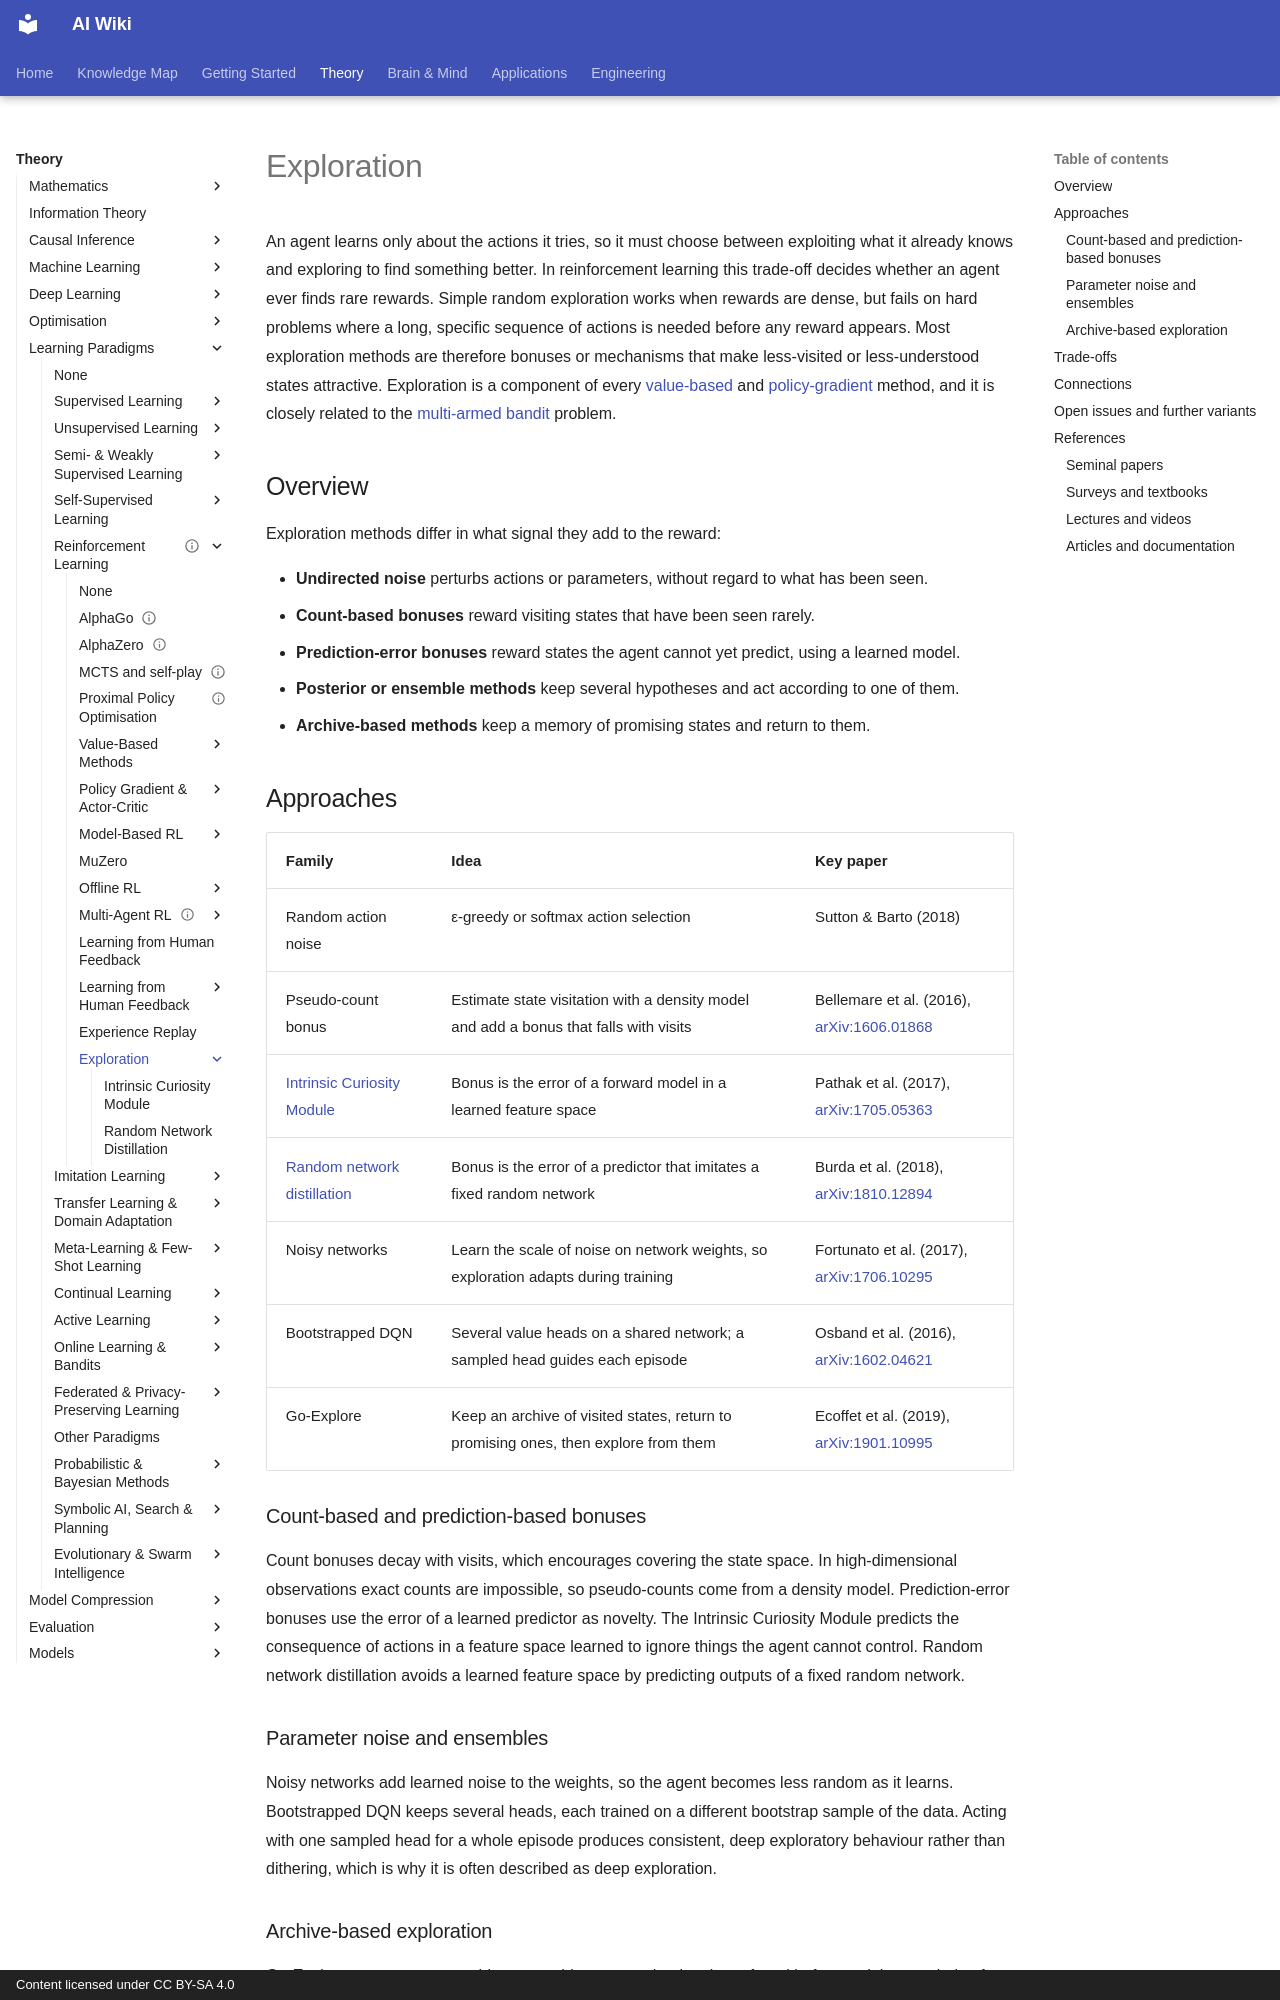

repository: zi-yue-1129/ai-wiki · page: theory/paradigms/reinforcement-learning/exploration/index.html · generator: mkdocs · copyright: Content licensed under CC BY-SA 4.0

---
related:
- theory/paradigms/online
- brain-mind/neuroscience
aliases:
  - Exploration
  - Exploration–Exploitation
  - Intrinsic Motivation
  - 探索
  - 探索與利用
  - 內在動機
tags:
  - reinforcement learning
  - exploration
  - intrinsic motivation
last_reviewed: 2026-10-28
---

# Exploration

An agent learns only about the actions it tries, so it must choose between exploiting what it already knows and exploring to find something better. In reinforcement learning this trade-off decides whether an agent ever finds rare rewards. Simple random exploration works when rewards are dense, but fails on hard problems where a long, specific sequence of actions is needed before any reward appears. Most exploration methods are therefore bonuses or mechanisms that make less-visited or less-understood states attractive. Exploration is a component of every [value-based](../value-based-methods/index.md) and [policy-gradient](../policy-gradient-and-actor-critic/index.md) method, and it is closely related to the [multi-armed bandit](../../online/stochastic-bandits/index.md) problem.

## Overview

Exploration methods differ in what signal they add to the reward:

- **Undirected noise** perturbs actions or parameters, without regard to what has been seen.
- **Count-based bonuses** reward visiting states that have been seen rarely.
- **Prediction-error bonuses** reward states the agent cannot yet predict, using a learned model.
- **Posterior or ensemble methods** keep several hypotheses and act according to one of them.
- **Archive-based methods** keep a memory of promising states and return to them.

## Approaches

| Family | Idea | Key paper |
|---|---|---|
| Random action noise | ε-greedy or softmax action selection | Sutton & Barto (2018) |
| Pseudo-count bonus | Estimate state visitation with a density model and add a bonus that falls with visits | Bellemare et al. (2016), [arXiv:1606.01868](https://arxiv.org/abs/1606.01868) |
| [Intrinsic Curiosity Module](icm/index.md) | Bonus is the error of a forward model in a learned feature space | Pathak et al. (2017), [arXiv:1705.05363](https://arxiv.org/abs/1705.05363) |
| [Random network distillation](rnd/index.md) | Bonus is the error of a predictor that imitates a fixed random network | Burda et al. (2018), [arXiv:1810.12894](https://arxiv.org/abs/1810.12894) |
| Noisy networks | Learn the scale of noise on network weights, so exploration adapts during training | Fortunato et al. (2017), [arXiv:1706.10295](https://arxiv.org/abs/1706.10295) |
| Bootstrapped DQN | Several value heads on a shared network; a sampled head guides each episode | Osband et al. (2016), [arXiv:1602.04621](https://arxiv.org/abs/1602.04621) |
| Go-Explore | Keep an archive of visited states, return to promising ones, then explore from them | Ecoffet et al. (2019), [arXiv:1901.10995](https://arxiv.org/abs/1901.10995) |

### Count-based and prediction-based bonuses

Count bonuses decay with visits, which encourages covering the state space. In high-dimensional observations exact counts are impossible, so pseudo-counts come from a density model. Prediction-error bonuses use the error of a learned predictor as novelty. The Intrinsic Curiosity Module predicts the consequence of actions in a feature space learned to ignore things the agent cannot control. Random network distillation avoids a learned feature space by predicting outputs of a fixed random network.

### Parameter noise and ensembles

Noisy networks add learned noise to the weights, so the agent becomes less random as it learns. Bootstrapped DQN keeps several heads, each trained on a different bootstrap sample of the data. Acting with one sampled head for a whole episode produces consistent, deep exploratory behaviour rather than dithering, which is why it is often described as deep exploration.
